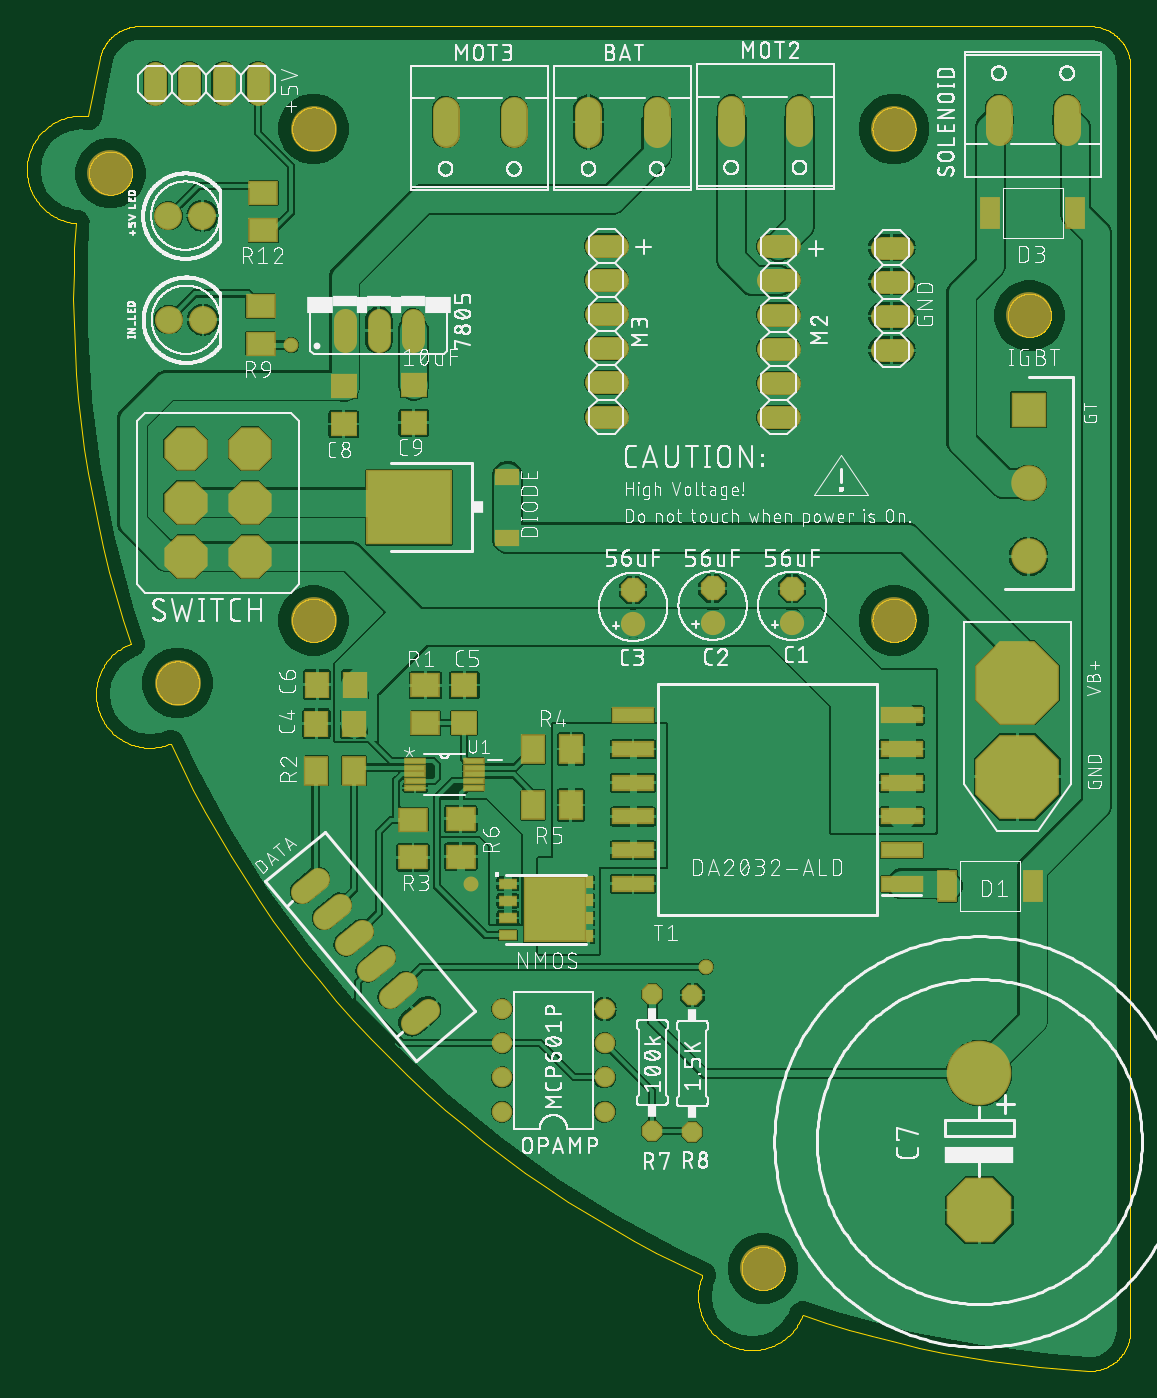
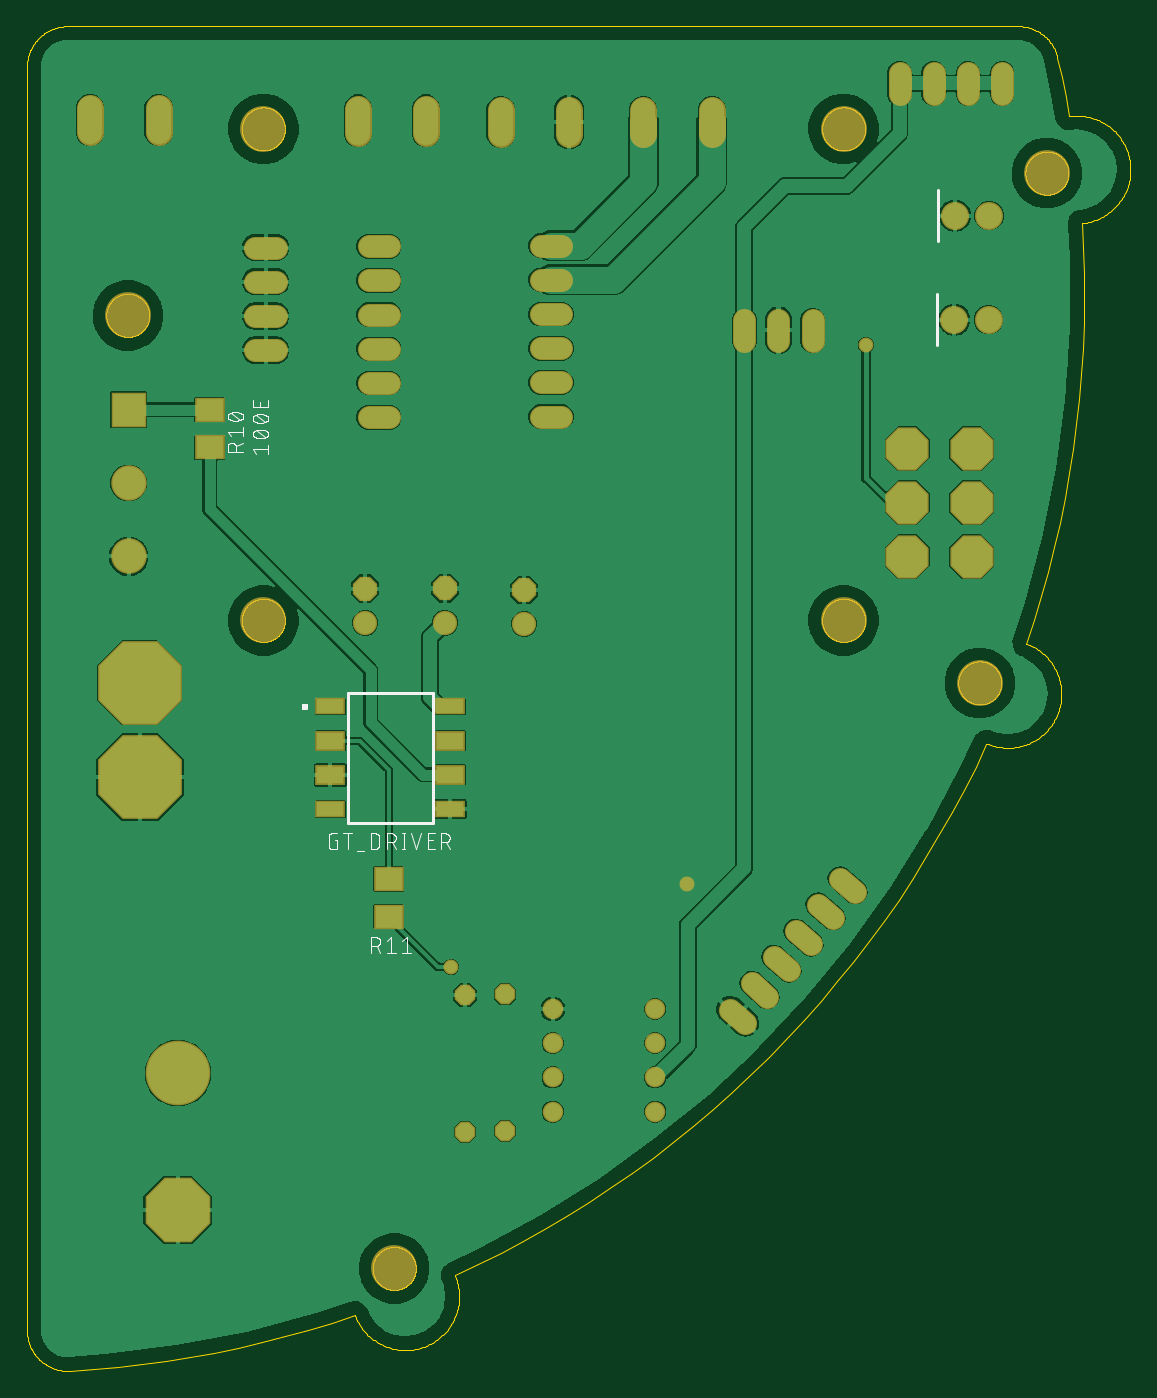
Circuit board: 9 layer files. Board 82.0 x 99.9 mm.
- bottom_copper: copper_bottom.gbr (84380 bytes)
- top_copper: copper_top.gbr (158991 bytes)
- outline: profile.gbr (50326 bytes)
- bottom_silk: silkscreen_bottom.gbr (26330 bytes)
- top_silk: silkscreen_top.gbr (477367 bytes)
- bottom_mask: soldermask_bottom.gbr (3270 bytes)
- top_mask: soldermask_top.gbr (4572 bytes)
- paste: solderpaste_bottom.gbr (490 bytes)
- paste: solderpaste_top.gbr (1782 bytes)

=== bottom_copper: copper_bottom.gbr (84380 bytes, source omitted) ===
=== top_copper: copper_top.gbr (158991 bytes, source omitted) ===
=== outline: profile.gbr (50326 bytes, source omitted) ===
=== bottom_silk: silkscreen_bottom.gbr (26330 bytes, source omitted) ===
=== top_silk: silkscreen_top.gbr (477367 bytes, source omitted) ===
=== bottom_mask: soldermask_bottom.gbr ===
G04 EAGLE Gerber RS-274X export*
G75*
%MOMM*%
%FSLAX34Y34*%
%LPD*%
%INSoldermask Bottom*%
%IPPOS*%
%AMOC8*
5,1,8,0,0,1.08239X$1,22.5*%
G01*
%ADD10C,3.403200*%
%ADD11P,1.951982X8X112.500000*%
%ADD12C,1.803400*%
%ADD13C,4.800600*%
%ADD14P,5.196121X8X292.500000*%
%ADD15C,2.082800*%
%ADD16C,1.524000*%
%ADD17R,2.203200X1.219200*%
%ADD18R,2.203200X1.473200*%
%ADD19R,2.633200X2.633200*%
%ADD20C,2.633200*%
%ADD21R,2.203200X1.803200*%
%ADD22P,1.649562X8X112.500000*%
%ADD23P,1.649562X8X292.500000*%
%ADD24P,3.477827X8X22.500000*%
%ADD25C,1.993900*%
%ADD26C,1.727200*%
%ADD27P,6.731600X8X292.500000*%
%ADD28C,1.109600*%


D10*
X27660Y889370D03*
X512387Y75888D03*
X77506Y510770D03*
X609599Y557232D03*
X710208Y783751D03*
X178599Y922232D03*
X609599Y922232D03*
X178599Y557232D03*
D11*
X533900Y580800D03*
D12*
X533900Y555400D03*
D11*
X474900Y580900D03*
D12*
X474900Y555500D03*
D11*
X415900Y580000D03*
D12*
X415900Y554600D03*
D13*
X673100Y220900D03*
D14*
X673100Y119300D03*
D15*
X71000Y780500D03*
X96400Y780500D03*
D16*
X394700Y192400D03*
X394700Y217800D03*
X318500Y217800D03*
X318500Y192400D03*
X394700Y243200D03*
X394700Y268600D03*
X318500Y243200D03*
X318500Y268600D03*
D17*
X559800Y493300D03*
D18*
X559800Y467900D03*
X559800Y442500D03*
D17*
X559800Y417100D03*
X470800Y417100D03*
D18*
X470800Y442500D03*
X470800Y467900D03*
D17*
X470800Y493300D03*
D19*
X709600Y713700D03*
D20*
X709600Y659200D03*
X709600Y604700D03*
D21*
X649400Y713700D03*
X649400Y685700D03*
X516400Y365200D03*
X516400Y337200D03*
D22*
X430100Y178100D03*
X430100Y279700D03*
D23*
X459900Y278900D03*
X459900Y177300D03*
D24*
X83624Y604568D03*
X83624Y644700D03*
X83624Y684832D03*
X131376Y684832D03*
X131376Y644700D03*
X131376Y604568D03*
D25*
X687400Y919797D02*
X687400Y937704D01*
X738200Y937704D02*
X738200Y919797D01*
D26*
X201600Y780220D02*
X201600Y764980D01*
X227000Y764980D02*
X227000Y780220D01*
X252400Y780220D02*
X252400Y764980D01*
D15*
X70600Y857800D03*
X96000Y857800D03*
D26*
X137100Y948380D02*
X137100Y963620D01*
X111700Y963620D02*
X111700Y948380D01*
X86300Y948380D02*
X86300Y963620D01*
X60900Y963620D02*
X60900Y948380D01*
D25*
X539400Y937304D02*
X539400Y919397D01*
X488600Y919397D02*
X488600Y937304D01*
X433400Y936304D02*
X433400Y918397D01*
X382600Y918397D02*
X382600Y936304D01*
X327400Y936304D02*
X327400Y918397D01*
X276600Y918397D02*
X276600Y936304D01*
D26*
X516180Y835100D02*
X531420Y835100D01*
X531420Y809700D02*
X516180Y809700D01*
X516180Y784300D02*
X531420Y784300D01*
X531420Y758900D02*
X516180Y758900D01*
X516180Y733500D02*
X531420Y733500D01*
X531420Y708100D02*
X516180Y708100D01*
X403620Y835500D02*
X388380Y835500D01*
X388380Y810100D02*
X403620Y810100D01*
X403620Y784700D02*
X388380Y784700D01*
X388380Y759300D02*
X403620Y759300D01*
X403620Y733900D02*
X388380Y733900D01*
X388380Y708500D02*
X403620Y708500D01*
D27*
X701300Y511000D03*
X701300Y441000D03*
D26*
X615580Y757890D02*
X600340Y757890D01*
X600340Y783290D02*
X615580Y783290D01*
X615580Y808690D02*
X600340Y808690D01*
X600340Y834090D02*
X615580Y834090D01*
X214264Y326497D02*
X202589Y316701D01*
X186263Y336158D02*
X197937Y345954D01*
X181610Y365412D02*
X169936Y355616D01*
X218916Y297243D02*
X230591Y307039D01*
X246917Y287582D02*
X235243Y277786D01*
X251570Y258328D02*
X263244Y268124D01*
D28*
X295100Y361700D03*
X162000Y761800D03*
X470000Y300000D03*
M02*

=== top_mask: soldermask_top.gbr ===
G04 EAGLE Gerber RS-274X export*
G75*
%MOMM*%
%FSLAX34Y34*%
%LPD*%
%INSoldermask Top*%
%IPPOS*%
%AMOC8*
5,1,8,0,0,1.08239X$1,22.5*%
G01*
%ADD10C,3.403200*%
%ADD11P,1.951982X8X112.500000*%
%ADD12C,1.803400*%
%ADD13R,1.803200X2.003200*%
%ADD14R,2.003200X1.803200*%
%ADD15C,4.800600*%
%ADD16P,5.196121X8X292.500000*%
%ADD17R,1.473200X2.363200*%
%ADD18C,2.082800*%
%ADD19C,1.524000*%
%ADD20R,6.403200X5.603200*%
%ADD21R,1.803200X1.203200*%
%ADD22R,1.403200X0.853200*%
%ADD23R,0.703200X0.903200*%
%ADD24R,4.703200X4.903200*%
%ADD25R,2.633200X2.633200*%
%ADD26C,2.633200*%
%ADD27R,2.203200X1.803200*%
%ADD28R,1.803200X2.203200*%
%ADD29P,1.649562X8X112.500000*%
%ADD30P,1.649562X8X292.500000*%
%ADD31P,3.477827X8X22.500000*%
%ADD32C,1.993900*%
%ADD33R,3.153200X1.203200*%
%ADD34R,1.600200X0.482600*%
%ADD35C,1.727200*%
%ADD36P,6.731600X8X292.500000*%
%ADD37C,1.109600*%


D10*
X27660Y889370D03*
X512387Y75888D03*
X77506Y510770D03*
X609599Y557232D03*
X710208Y783751D03*
X178599Y922232D03*
X609599Y922232D03*
X178599Y557232D03*
D11*
X533900Y580800D03*
D12*
X533900Y555400D03*
D11*
X474900Y580900D03*
D12*
X474900Y555500D03*
D11*
X415900Y580000D03*
D12*
X415900Y554600D03*
D13*
X208700Y480400D03*
X180700Y480400D03*
D14*
X290400Y481200D03*
X290400Y509200D03*
D13*
X209200Y509400D03*
X181200Y509400D03*
D15*
X673100Y220900D03*
D16*
X673100Y119300D03*
D17*
X712500Y360000D03*
X649100Y360000D03*
D18*
X71000Y780500D03*
X96400Y780500D03*
D17*
X744400Y860000D03*
X681000Y860000D03*
D19*
X394700Y192400D03*
X394700Y217800D03*
X318500Y217800D03*
X318500Y192400D03*
X394700Y243200D03*
X394700Y268600D03*
X318500Y243200D03*
X318500Y268600D03*
D20*
X249500Y641200D03*
D21*
X322500Y618400D03*
X322500Y664000D03*
D22*
X322800Y361650D03*
X322800Y348950D03*
X322800Y336250D03*
X322800Y323550D03*
D23*
X382800Y322600D03*
X382800Y335950D03*
X382800Y349250D03*
X382800Y362600D03*
D24*
X357800Y342600D03*
D25*
X709600Y713700D03*
D26*
X709600Y659200D03*
X709600Y604700D03*
D27*
X261600Y509000D03*
X261600Y481000D03*
X252400Y381200D03*
X252400Y409200D03*
D28*
X341800Y461600D03*
X369800Y461600D03*
X341600Y420100D03*
X369600Y420100D03*
D27*
X287900Y381800D03*
X287900Y409800D03*
D29*
X430100Y178100D03*
X430100Y279700D03*
D30*
X459900Y278900D03*
X459900Y177300D03*
D27*
X139400Y790800D03*
X139400Y762800D03*
D31*
X83624Y604568D03*
X83624Y644700D03*
X83624Y684832D03*
X131376Y684832D03*
X131376Y644700D03*
X131376Y604568D03*
D32*
X687400Y919797D02*
X687400Y937704D01*
X738200Y937704D02*
X738200Y919797D01*
D33*
X615250Y361600D03*
X615250Y386600D03*
X615250Y411600D03*
X615250Y436600D03*
X615250Y461600D03*
X615250Y486600D03*
X415750Y486600D03*
X415750Y461600D03*
X415750Y436600D03*
X415750Y411600D03*
X415750Y386600D03*
X415750Y361600D03*
D34*
X253956Y452706D03*
X253956Y447880D03*
X253956Y442800D03*
X253956Y437720D03*
X253956Y432894D03*
X297644Y432894D03*
X297644Y437720D03*
X297644Y442800D03*
X297644Y447880D03*
X297644Y452706D03*
D35*
X201600Y764980D02*
X201600Y780220D01*
X227000Y780220D02*
X227000Y764980D01*
X252400Y764980D02*
X252400Y780220D01*
D27*
X141300Y846800D03*
X141300Y874800D03*
D18*
X70600Y857800D03*
X96000Y857800D03*
D14*
X201000Y731000D03*
X201000Y703000D03*
X253000Y732000D03*
X253000Y704000D03*
D35*
X137100Y948380D02*
X137100Y963620D01*
X111700Y963620D02*
X111700Y948380D01*
X86300Y948380D02*
X86300Y963620D01*
X60900Y963620D02*
X60900Y948380D01*
D32*
X539400Y937304D02*
X539400Y919397D01*
X488600Y919397D02*
X488600Y937304D01*
X433400Y936304D02*
X433400Y918397D01*
X382600Y918397D02*
X382600Y936304D01*
X327400Y936304D02*
X327400Y918397D01*
X276600Y918397D02*
X276600Y936304D01*
D35*
X516180Y835100D02*
X531420Y835100D01*
X531420Y809700D02*
X516180Y809700D01*
X516180Y784300D02*
X531420Y784300D01*
X531420Y758900D02*
X516180Y758900D01*
X516180Y733500D02*
X531420Y733500D01*
X531420Y708100D02*
X516180Y708100D01*
X403620Y835500D02*
X388380Y835500D01*
X388380Y810100D02*
X403620Y810100D01*
X403620Y784700D02*
X388380Y784700D01*
X388380Y759300D02*
X403620Y759300D01*
X403620Y733900D02*
X388380Y733900D01*
X388380Y708500D02*
X403620Y708500D01*
D36*
X701300Y511000D03*
X701300Y441000D03*
D35*
X615580Y757890D02*
X600340Y757890D01*
X600340Y783290D02*
X615580Y783290D01*
X615580Y808690D02*
X600340Y808690D01*
X600340Y834090D02*
X615580Y834090D01*
X214264Y326497D02*
X202589Y316701D01*
X186263Y336158D02*
X197937Y345954D01*
X181610Y365412D02*
X169936Y355616D01*
X218916Y297243D02*
X230591Y307039D01*
X246917Y287582D02*
X235243Y277786D01*
X251570Y258328D02*
X263244Y268124D01*
D28*
X180680Y445530D03*
X208680Y445530D03*
D37*
X295100Y361700D03*
X162000Y761800D03*
X470000Y300000D03*
M02*

=== paste: solderpaste_bottom.gbr ===
G04 EAGLE Gerber RS-274X export*
G75*
%MOMM*%
%FSLAX34Y34*%
%LPD*%
%INSolderpaste Bottom*%
%IPPOS*%
%AMOC8*
5,1,8,0,0,1.08239X$1,22.5*%
G01*
%ADD10R,2.000000X1.016000*%
%ADD11R,2.000000X1.270000*%
%ADD12R,2.000000X1.600000*%


D10*
X559800Y493300D03*
D11*
X559800Y467900D03*
X559800Y442500D03*
D10*
X559800Y417100D03*
X470800Y417100D03*
D11*
X470800Y442500D03*
X470800Y467900D03*
D10*
X470800Y493300D03*
D12*
X649400Y713700D03*
X649400Y685700D03*
X516400Y365200D03*
X516400Y337200D03*
M02*

=== paste: solderpaste_top.gbr ===
G04 EAGLE Gerber RS-274X export*
G75*
%MOMM*%
%FSLAX34Y34*%
%LPD*%
%INSolderpaste Top*%
%IPPOS*%
%AMOC8*
5,1,8,0,0,1.08239X$1,22.5*%
G01*
%ADD10R,1.600000X1.800000*%
%ADD11R,1.800000X1.600000*%
%ADD12R,1.270000X2.160000*%
%ADD13R,6.200000X5.400000*%
%ADD14R,1.600000X1.000000*%
%ADD15R,1.200000X0.650000*%
%ADD16R,0.500000X0.700000*%
%ADD17R,4.500000X4.700000*%
%ADD18R,2.000000X1.600000*%
%ADD19R,1.600000X2.000000*%
%ADD20R,2.950000X1.000000*%
%ADD21R,1.397000X0.279400*%


D10*
X208700Y480400D03*
X180700Y480400D03*
D11*
X290400Y481200D03*
X290400Y509200D03*
D10*
X209200Y509400D03*
X181200Y509400D03*
D12*
X712500Y360000D03*
X649100Y360000D03*
X744400Y860000D03*
X681000Y860000D03*
D13*
X249500Y641200D03*
D14*
X322500Y618400D03*
X322500Y664000D03*
D15*
X322800Y361650D03*
X322800Y348950D03*
X322800Y336250D03*
X322800Y323550D03*
D16*
X382800Y322600D03*
X382800Y335950D03*
X382800Y349250D03*
X382800Y362600D03*
D17*
X357800Y342600D03*
D18*
X261600Y509000D03*
X261600Y481000D03*
X252400Y381200D03*
X252400Y409200D03*
D19*
X341800Y461600D03*
X369800Y461600D03*
X341600Y420100D03*
X369600Y420100D03*
D18*
X287900Y381800D03*
X287900Y409800D03*
X139400Y790800D03*
X139400Y762800D03*
D20*
X615250Y361600D03*
X615250Y386600D03*
X615250Y411600D03*
X615250Y436600D03*
X615250Y461600D03*
X615250Y486600D03*
X415750Y486600D03*
X415750Y461600D03*
X415750Y436600D03*
X415750Y411600D03*
X415750Y386600D03*
X415750Y361600D03*
D21*
X253956Y452706D03*
X253956Y447880D03*
X253956Y442800D03*
X253956Y437720D03*
X253956Y432894D03*
X297644Y432894D03*
X297644Y437720D03*
X297644Y442800D03*
X297644Y447880D03*
X297644Y452706D03*
D18*
X141300Y846800D03*
X141300Y874800D03*
D11*
X201000Y731000D03*
X201000Y703000D03*
X253000Y732000D03*
X253000Y704000D03*
D19*
X180680Y445530D03*
X208680Y445530D03*
M02*

